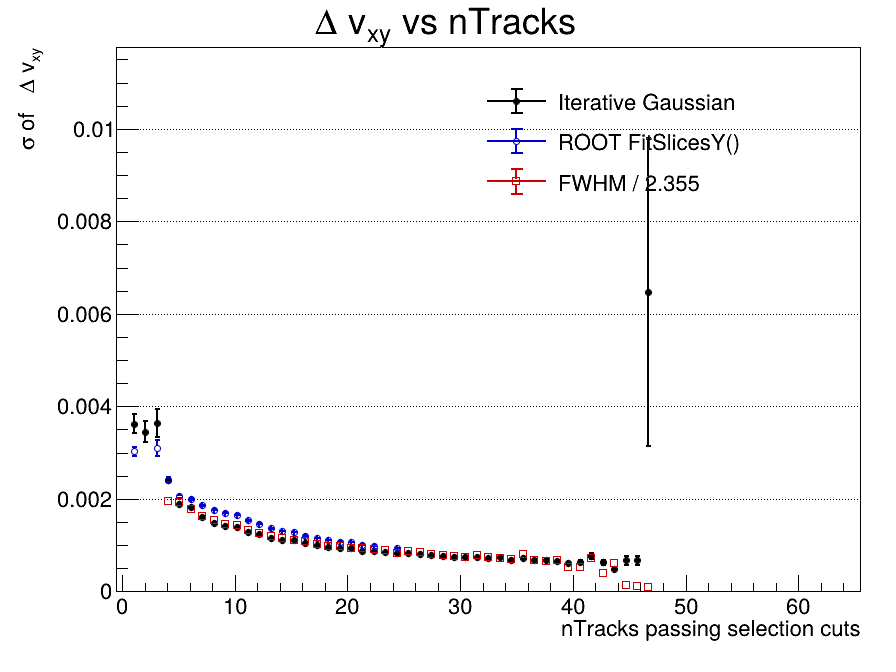

The data file committed next to this chart (first rows):
x_low, x_high, x_center, entries, iterative_mean, iterative_mean_error, iterative_sigma, iterative_sigma_error, iterative_chi2_ndf, iterative_iterations, iterative_fit_status, fitslicesy_sigma, fitslicesy_sigma_error, fwhm, fwhm_sigma
-0.5, 0.5154, 0.007692, 0, nan, nan, nan, nan, nan, 0, -1, 0, 0, nan, nan
0.5154, 1.531, 1.023, 4077, 0.007887, 0.0003718, 0.003622, 0.0002015, 1.093, 7, 0, 0.003025, 0.0001009, nan, nan
1.531, 2.546, 2.038, 2608, 0.007463, 0.0003736, 0.00345, 0.0002232, 0.7473, 5, 0, 0, 0, nan, nan
2.546, 3.562, 3.054, 1621, 0.007304, 0.0004992, 0.003636, 0.0002999, 1.266, 10, 0, 0.0031, 0.0001674, nan, nan
3.562, 4.577, 4.069, 4906, 0.003677, 4.81810538972e-05, 0.002411, 5.31257903986e-05, 8.159, 2, 0, 0.002411, 5.3125790167e-05, 0.004596, 0.001952
4.577, 5.592, 5.085, 12213, 0.003248, 2.27795471021e-05, 0.001896, 2.20519964663e-05, 18.11, 5, 0, 0.002051, 2.3592039231e-05, 0.004544, 0.00193
5.592, 6.608, 6.1, 21134, 0.003014, 1.64792167668e-05, 0.001815, 1.6573161362e-05, 32.17, 5, 0, 0.002, 1.77321030737e-05, 0.004214, 0.001789
6.608, 7.623, 7.115, 29283, 0.002792, 1.24625664749e-05, 0.001612, 1.20887220013e-05, 43.55, 5, 0, 0.00186, 1.44681605445e-05, 0.003833, 0.001628
7.623, 8.638, 8.131, 36218, 0.002628, 1.05590388216e-05, 0.001481, 9.96868435843e-06, 59.86, 6, 0, 0.001763, 1.24585668454e-05, 0.003636, 0.001544
8.638, 9.654, 9.146, 41292, 0.002459, 9.33098502815e-06, 0.001417, 9.08763789854e-06, 62.27, 6, 0, 0.0017, 1.15949121808e-05, 0.003426, 0.001455
9.654, 10.67, 10.16, 45750, 0.002333, 8.49746138641e-06, 0.001386, 8.59432402448e-06, 61.36, 5, 0, 0.00166, 1.10796904024e-05, 0.0034, 0.001444
10.67, 11.68, 11.18, 48612, 0.002228, 7.69370983828e-06, 0.001287, 7.5548671442e-06, 68.7, 6, 0, 0.001542, 1.00027374786e-05, 0.003123, 0.001326
11.68, 12.7, 12.19, 50989, 0.002131, 7.14163815114e-06, 0.001234, 6.95488163634e-06, 80.26, 5, 0, 0.00146, 9.24125729323e-06, 0.002962, 0.001258
12.7, 13.72, 13.21, 51737, 0.002042, 6.69050852869e-06, 0.001149, 6.40569303065e-06, 81.78, 5, 0, 0.001359, 8.35704960725e-06, 0.002799, 0.001189
13.72, 14.73, 14.22, 52701, 0.001957, 6.31059458303e-06, 0.001103, 6.0654906059e-06, 83.53, 5, 0, 0.001304, 7.89056005248e-06, 0.002727, 0.001158
14.73, 15.75, 15.24, 52418, 0.001906, 6.23533058893e-06, 0.001107, 6.16888385756e-06, 80.33, 5, 0, 0.001285, 7.68932021311e-06, 0.002623, 0.001114
15.75, 16.76, 16.25, 51522, 0.001855, 5.96572393848e-06, 0.001053, 5.76338496186e-06, 83.01, 4, 0, 0.001207, 6.9586718178e-06, 0.002585, 0.001098
16.76, 17.78, 17.27, 50094, 0.001781, 5.74852059501e-06, 0.001007, 5.59575074028e-06, 78.43, 4, 0, 0.001157, 6.92549686074e-06, 0.00243, 0.001032
17.78, 18.79, 18.28, 47669, 0.001729, 5.72960363276e-06, 0.0009632, 5.51391298311e-06, 84.34, 5, 0, 0.001113, 6.68157881687e-06, 0.002298, 0.0009759
18.79, 19.81, 19.3, 45087, 0.001675, 5.6985974345e-06, 0.0009303, 5.46645978262e-06, 76.68, 5, 0, 0.001073, 6.58592209362e-06, 0.002321, 0.0009857
19.81, 20.82, 20.32, 41620, 0.001633, 5.84553985905e-06, 0.0009336, 5.75101293544e-06, 67.28, 4, 0, 0.001064, 6.75485725771e-06, 0.002232, 0.000948
20.82, 21.84, 21.33, 38689, 0.001592, 5.75881885363e-06, 0.0008822, 5.48028908854e-06, 65.26, 5, 0, 0.001012, 6.6126499566e-06, 0.002186, 0.0009285
21.84, 22.85, 22.35, 35218, 0.001558, 5.86728198514e-06, 0.0008727, 5.71776325277e-06, 58.73, 4, 0, 0.0009865, 6.76993285851e-06, 0.002132, 0.0009053
22.85, 23.87, 23.36, 30886, 0.001515, 6.14079925874e-06, 0.0008456, 6.00953558932e-06, 49.44, 5, 0, 0, 0, 0.002104, 0.0008934
23.87, 24.88, 24.38, 27274, 0.001492, 6.38649075004e-06, 0.0008286, 6.19503071693e-06, 55.55, 4, 0, 0.000938, 7.13335037228e-06, 0.001975, 0.0008388
24.88, 25.9, 25.39, 23578, 0.001478, 6.77541714479e-06, 0.0008254, 6.45090067968e-06, 52.44, 4, 0, 0, 0, 0.002053, 0.0008717
25.9, 26.92, 26.41, 20663, 0.001419, 7.13220271704e-06, 0.0008133, 7.01215604298e-06, 32.68, 4, 0, 0, 0, 0.002021, 0.0008583
26.92, 27.93, 27.42, 17334, 0.001402, 7.48217111082e-06, 0.0007845, 7.23067281061e-06, 35.35, 4, 0, 0, 0, 0.001887, 0.0008011
27.93, 28.95, 28.44, 14714, 0.001352, 7.9977580116e-06, 0.0007664, 8.00816410175e-06, 22.28, 5, 0, 0, 0, 0.001841, 0.0007818
28.95, 29.96, 29.45, 12122, 0.001336, 8.51718634447e-06, 0.0007525, 8.28003259049e-06, 20.68, 4, 0, 0, 0, 0.001818, 0.0007719
29.96, 30.98, 30.47, 9592, 0.001328, 9.56046743767e-06, 0.0007465, 9.38635112381e-06, 19.83, 4, 0, 0, 0, 0.001735, 0.000737
30.98, 31.99, 31.48, 7781, 0.001334, 1.03777078613e-05, 0.00074, 1.0074684483e-05, 14.6, 4, 0, 0, 0, 0.001831, 0.0007777
31.99, 33.01, 32.5, 11060, 0.001264, 8.48424694646e-06, 0.000714, 8.3869470524e-06, 20.71, 4, 0, 0, 0, 0.001751, 0.0007435
33.01, 34.02, 33.52, 3797, 0.00124, 1.51229389493e-05, 0.0007368, 1.5448613573e-05, 8.155, 4, 0, 0, 0, 0.00172, 0.0007302
34.02, 35.04, 34.53, 2858, 0.001198, 1.5950380595e-05, 0.0006739, 1.64882697724e-05, 5.76, 4, 0, 0, 0, 0.001668, 0.0007083
35.04, 36.05, 35.55, 2160, 0.001231, 1.93489447637e-05, 0.0007264, 1.97903130577e-05, 4.203, 4, 0, 0, 0, 0.001887, 0.0008012
36.05, 37.07, 36.56, 1617, 0.001196, 2.10419669529e-05, 0.0006711, 2.05982662312e-05, 4.102, 4, 0, 0, 0, 0.001572, 0.0006677
37.07, 38.08, 37.58, 1284, 0.001156, 2.32024559365e-05, 0.0006705, 2.36422957042e-05, 2.958, 4, 0, 0, 0, 0.001545, 0.0006561
38.08, 39.1, 38.59, 892, 0.001212, 2.67376632597e-05, 0.0006487, 2.5383011538e-05, 2.312, 3, 0, 0, 0, 0.001602, 0.0006802
39.1, 40.12, 39.61, 688, 0.001137, 2.92056781259e-05, 0.0006118, 2.86526679516e-05, 1.844, 4, 0, 0, 0, 0.001226, 0.0005208
40.12, 41.13, 40.62, 478, 0.001156, 4.02289146021e-05, 0.0006327, 3.76057029741e-05, 2.918, 5, 0, 0, 0, 0.001227, 0.0005209
41.13, 42.15, 41.64, 319, 0.001193, 5.64912377881e-05, 0.000758, 6.19422465005e-05, 1.495, 10, 0, 0, 0, 0.00168, 0.0007134
42.15, 43.16, 42.65, 214, 0.001068, 5.30819391415e-05, 0.0006255, 4.82046062891e-05, 1.151, 10, 0, 0, 0, 0.0009333, 0.0003964
43.16, 44.18, 43.67, 151, 0.001054, 4.6532559851e-05, 0.0004925, 3.35831838184e-05, 1.617, 10, 0, 0, 0, 0.001464, 0.0006217
44.18, 45.19, 44.68, 94, 0.001142, 8.85098159862e-05, 0.0006756, 9.78356105273e-05, 0.5205, 3, 0, 0, 0, 0.0003333, 0.0001416
45.19, 46.21, 45.7, 82, 0.00117, 9.87912756145e-05, 0.0006672, 9.21143757554e-05, 0.8869, 4, 0, 0, 0, 0.0002476, 0.0001052
46.21, 47.22, 46.72, 50, -0.006861, 0.01455, 0.006471, 0.003334, 1.544, 4, 0, 0, 0, 0.0002229, 9.46387148905e-05
47.22, 48.24, 47.73, 34, nan, nan, nan, nan, nan, 0, -1, 0, 0, nan, nan
48.24, 49.25, 48.75, 17, nan, nan, nan, nan, nan, 0, -1, 0, 0, nan, nan
49.25, 50.27, 49.76, 11, nan, nan, nan, nan, nan, 0, -1, 0, 0, nan, nan
50.27, 51.28, 50.78, 12, nan, nan, nan, nan, nan, 0, -1, 0, 0, nan, nan
51.28, 52.3, 51.79, 6, nan, nan, nan, nan, nan, 0, -1, 0, 0, nan, nan
52.3, 53.32, 52.81, 4, nan, nan, nan, nan, nan, 0, -1, 0, 0, nan, nan
53.32, 54.33, 53.82, 3, nan, nan, nan, nan, nan, 0, -1, 0, 0, nan, nan
54.33, 55.35, 54.84, 4, nan, nan, nan, nan, nan, 0, -1, 0, 0, nan, nan
55.35, 56.36, 55.85, 1, nan, nan, nan, nan, nan, 0, -1, 0, 0, nan, nan
56.36, 57.38, 56.87, 1, nan, nan, nan, nan, nan, 0, -1, 0, 0, nan, nan
57.38, 58.39, 57.88, 2, nan, nan, nan, nan, nan, 0, -1, 0, 0, nan, nan
58.39, 59.41, 58.9, 0, nan, nan, nan, nan, nan, 0, -1, 0, 0, nan, nan
59.41, 60.42, 59.92, 0, nan, nan, nan, nan, nan, 0, -1, 0, 0, nan, nan
... 5 more rows
